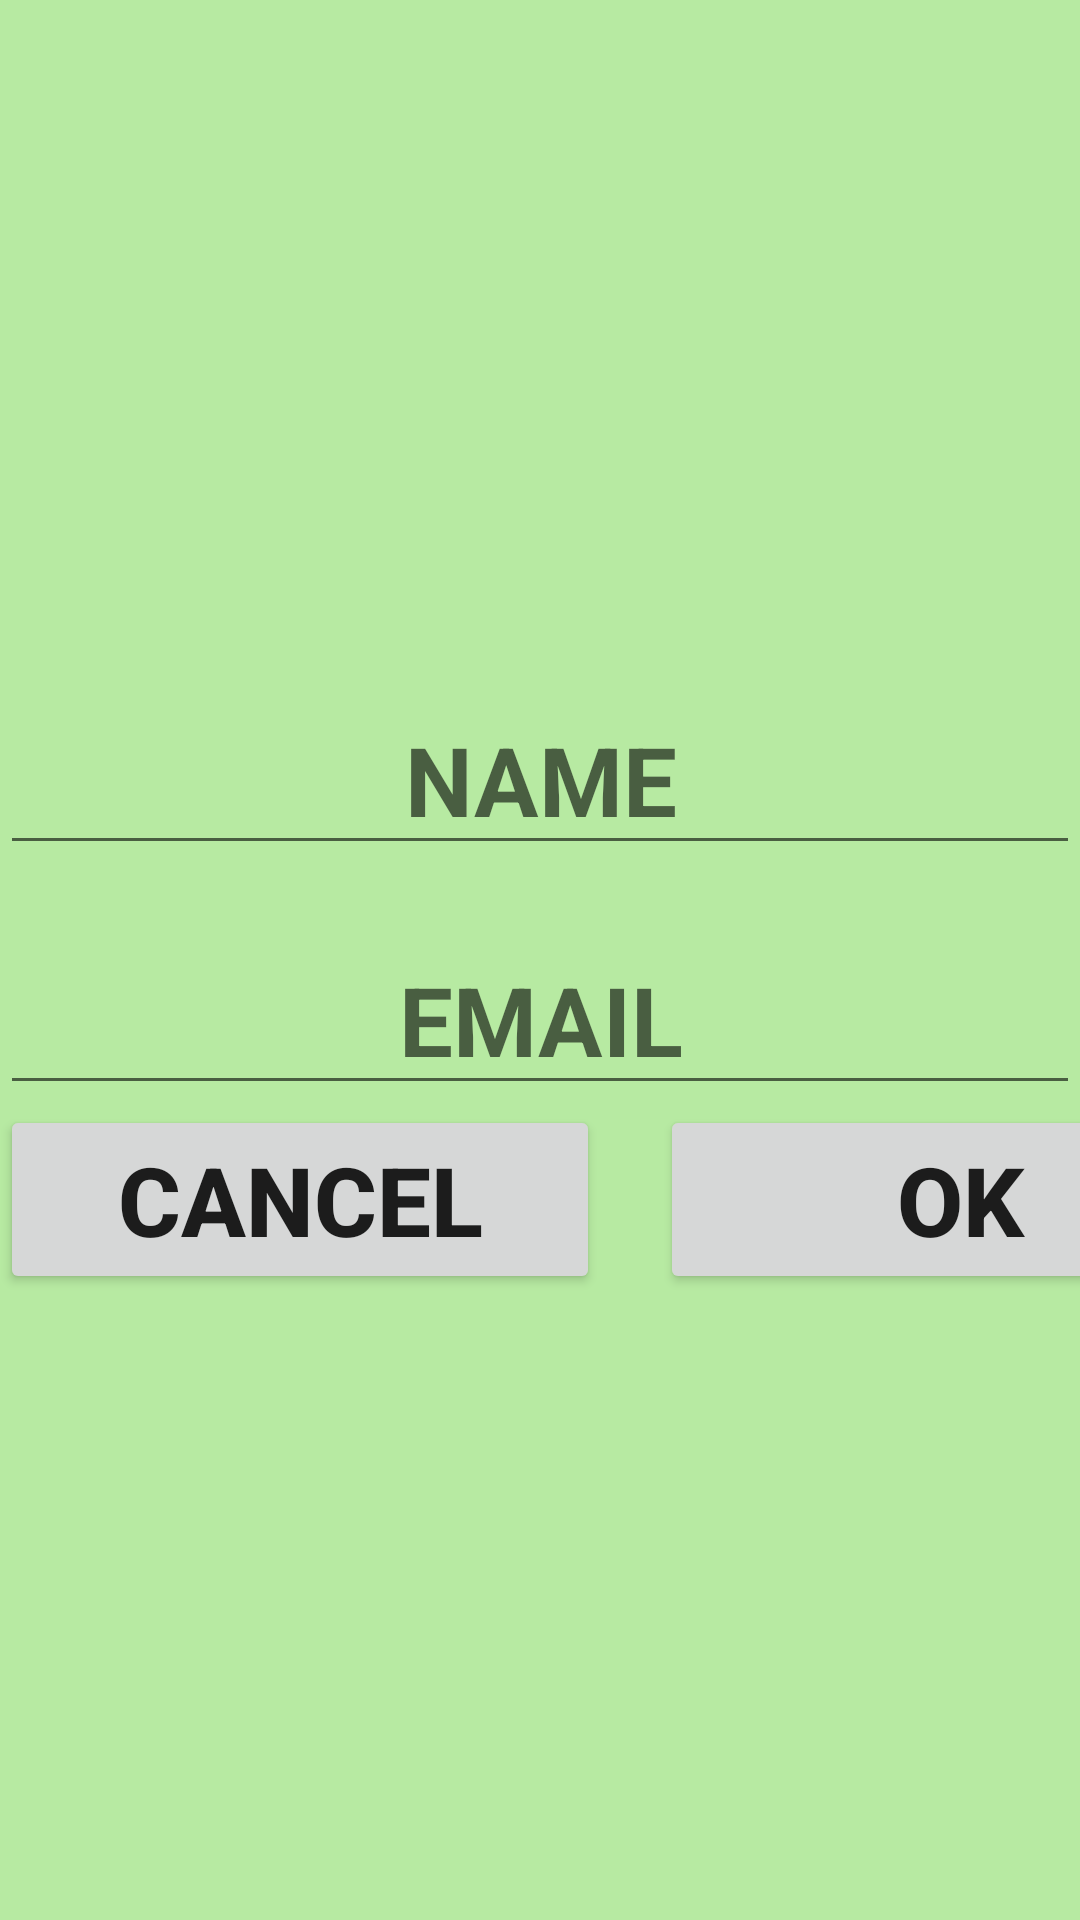

Write the Android layout XML for this screen, with the resource values it uses.
<!-- AndroidManifest.xml: application theme Theme.FragmentsApplication -->
<!-- res/layout/fragment_dialog_user_input.xml -->
<?xml version="1.0" encoding="utf-8"?>
<LinearLayout xmlns:android="http://schemas.android.com/apk/res/android"
    xmlns:tools="http://schemas.android.com/tools"
    android:layout_width="match_parent"
    android:layout_height="wrap_content"
    android:gravity="center"
    tools:context=".DialogUserInputFragment"
    android:orientation="vertical"
    android:background="#B7EAA2">

    <EditText
        android:id="@+id/fragment_user_name"
        android:layout_width="match_parent"
        android:layout_height="wrap_content"
        android:layout_marginTop="20dp"
        android:textSize="32dp"
        android:textStyle="bold"
        android:hint="NAME"
        android:textAlignment="center"/>

    <EditText
        android:id="@+id/fragment_user_email"
        android:layout_width="match_parent"
        android:layout_height="wrap_content"
        android:textAlignment="center"
        android:layout_marginTop="20dp"
        android:textSize="32dp"
        android:textStyle="bold"
        android:hint="EMAIL"/>
    <LinearLayout
        android:layout_width="wrap_content"
        android:layout_height="wrap_content"
        android:orientation="horizontal"
        android:layout_gravity="center">
        <Button
            android:id="@+id/btn_frag_cancel"
            android:layout_width="200dp"
            android:layout_height="wrap_content"
            android:textSize="32dp"
            android:textStyle="bold"
            android:layout_marginRight="10dp"
            android:text="CANCEL"/>
        <Button
            android:id="@+id/btn_frag_ok"
            android:layout_width="200dp"
            android:layout_height="wrap_content"
            android:textSize="32dp"
            android:textStyle="bold"
            android:layout_marginLeft="10dp"
            android:text="OK"/>

    </LinearLayout>

</LinearLayout>
<!-- resources referenced by this layout -->
<resources>
  <style name="Theme.FragmentsApplication" parent="Theme.MaterialComponents.DayNight.DarkActionBar">
          
          <item name="colorPrimary">@color/purple_500</item>
          <item name="colorPrimaryVariant">@color/purple_700</item>
          <item name="colorOnPrimary">@color/white</item>
          
          <item name="colorSecondary">@color/teal_200</item>
          <item name="colorSecondaryVariant">@color/teal_700</item>
          <item name="colorOnSecondary">@color/black</item>
          
          <item name="android:statusBarColor">?attr/colorPrimaryVariant</item>
          
      </style>
  <!-- not gathered from this repository: default colours our renderer supplied (Android Studio template values) -->
  <color name="purple_500">#FF6200EE</color>
  <color name="purple_700">#FF3700B3</color>
  <color name="teal_200">#FF03DAC5</color>
  <color name="teal_700">#FF018786</color>
  <color name="black">#FF000000</color>
  <color name="white">#FFFFFFFF</color>
</resources>
